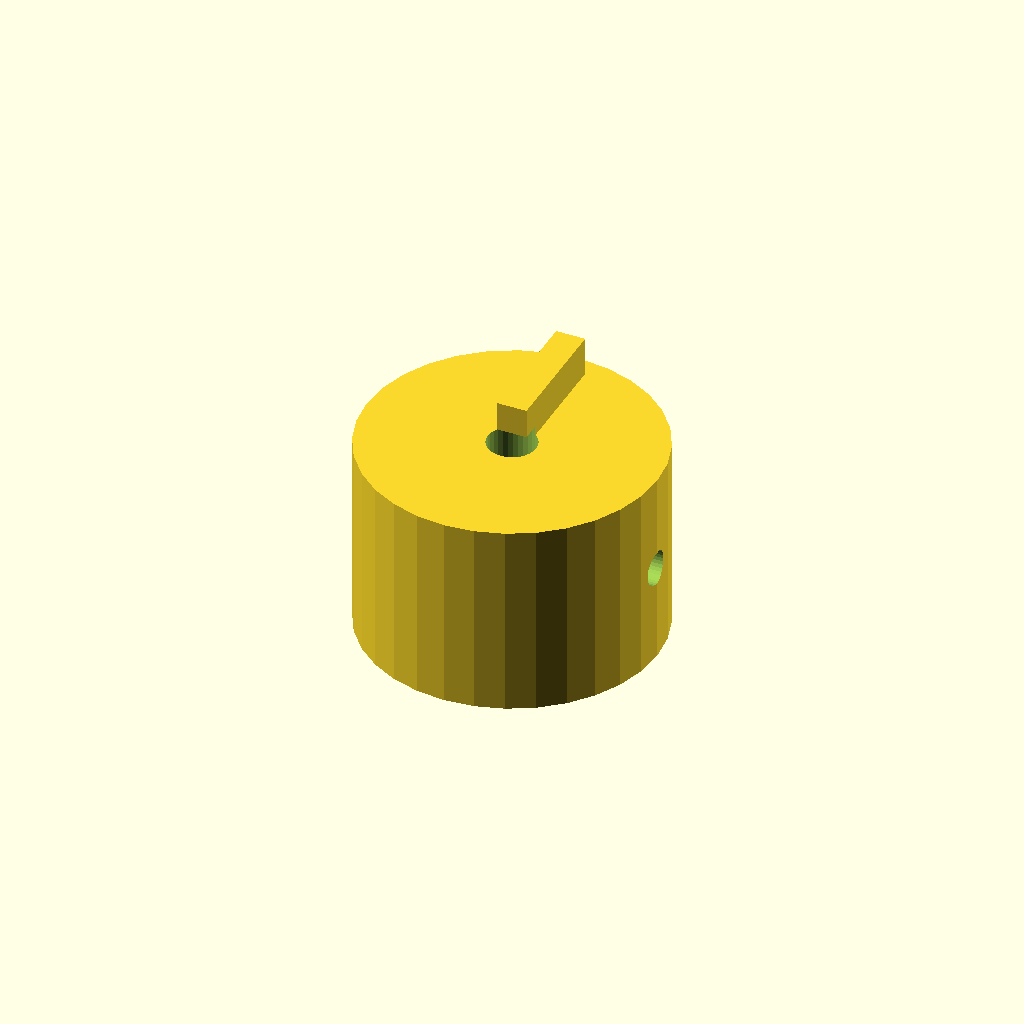
Cell 1 — every parameter at its default value.
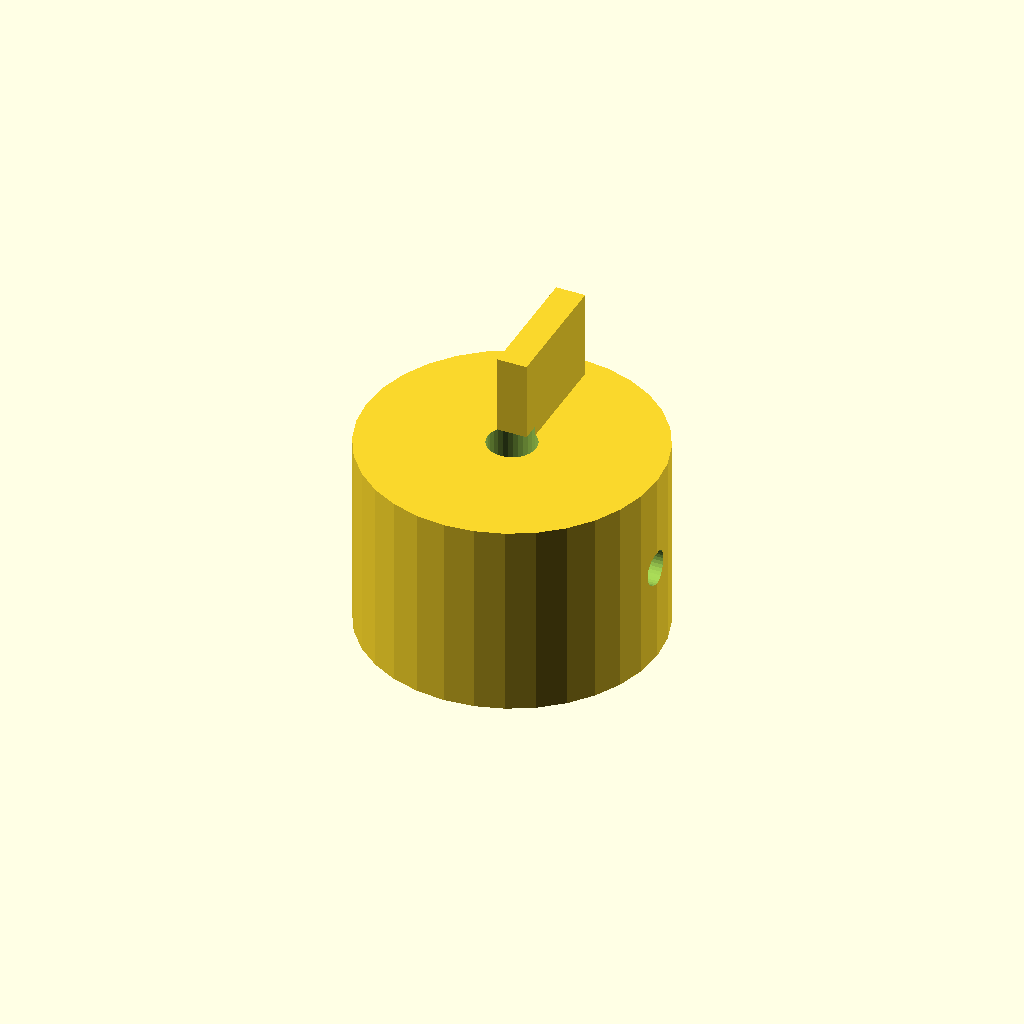
Cell 2 — rib_h set to 10, the other parameters unchanged.
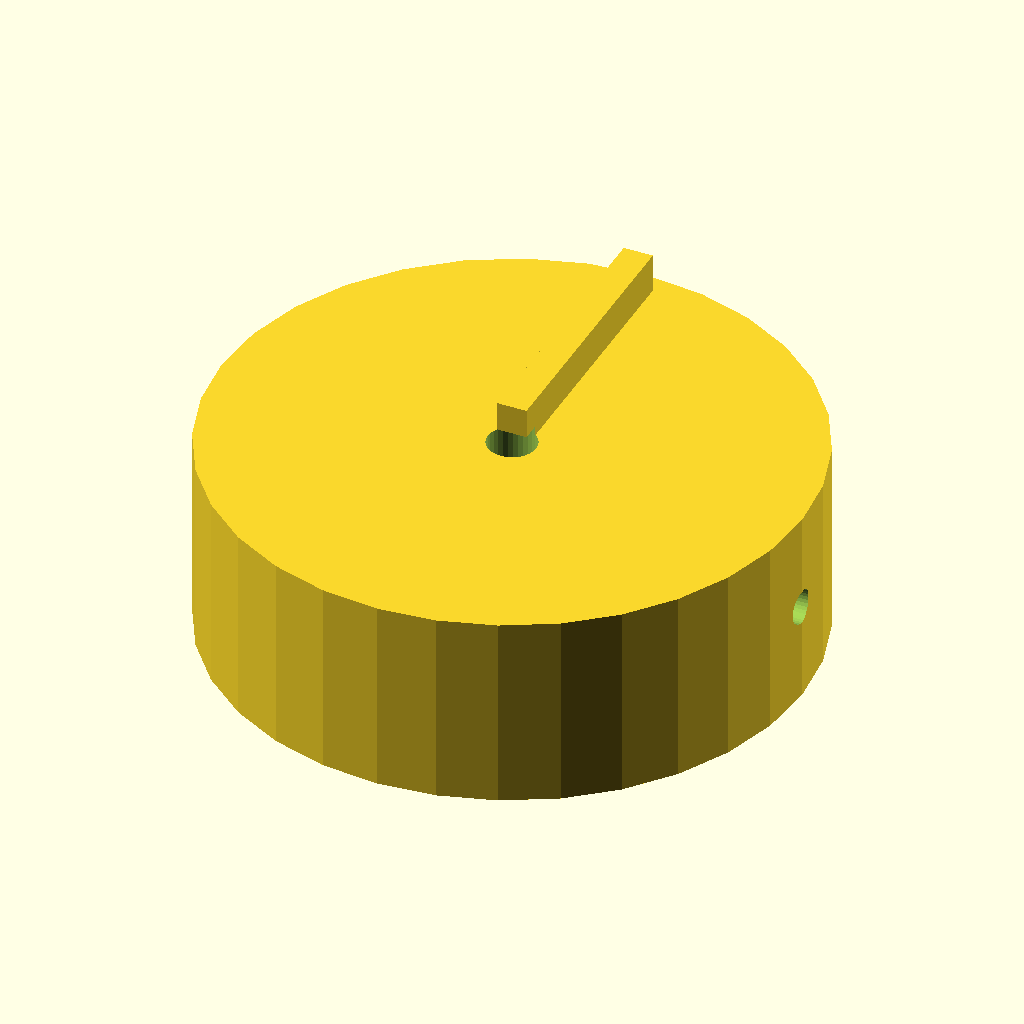
Cell 3 — knob_d set to 60, the other parameters unchanged.
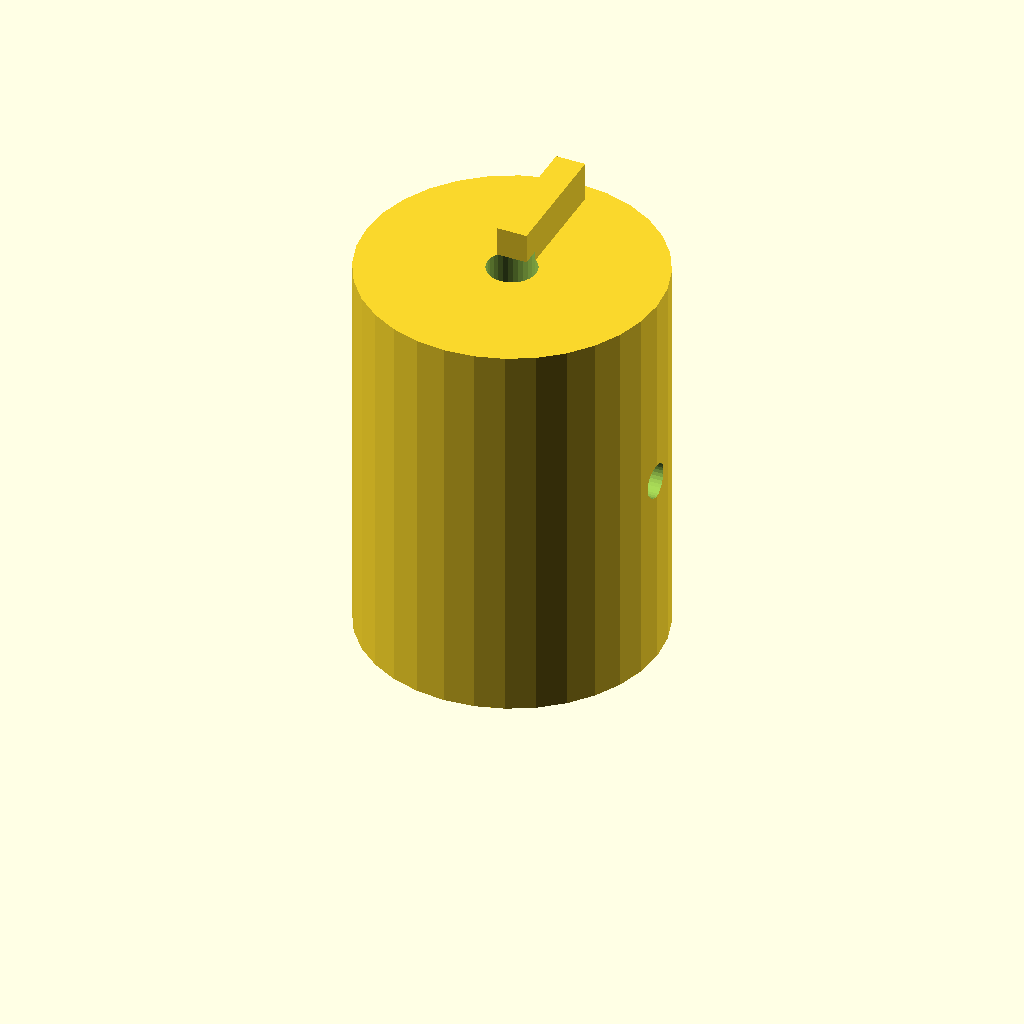
Cell 4 — knob_h set to 40, the other parameters unchanged.
One fixed orthographic camera (rotation 55°, 0°, 25°; colour scheme Cornfield) for every cell.
The OpenSCAD source (optional_data/data/solid2/controlknob/part_0084.scad):
$fn = 32;

// ----------------------------------------------------------------------
// Control knob: pointer knob
// ----------------------------------------------------------------------

// --- parameters (mm) ---
rib_w = 3;                // pointer rib width
rib_h = 5;                // pointer rib height
knob_d = 30;              // knob body diameter
knob_h = 20;              // knob body height
bore_d = 5;               // shaft bore diameter
set_d = 3.5;              // set screw bore diameter
fit_tol = 0.1;            // tolerance for press fits, mm
free_tol = 0.5;           // tolerance for clearance fits, mm

rib_poke = rib_h - 1;  // rib height above the top
total_h = knob_h + rib_h - 1;  // overall height

difference() {
  union() {
    cylinder(h = knob_h, d = knob_d);
    translate([-rib_w / 2, 0, knob_h - 1])
      cube([rib_w, knob_d / 2 - 2, rib_h]);
  }
  translate([0, 0, -1]) cylinder(h = knob_h + 2, d = bore_d);
  translate([-1, 0, knob_h / 2]) rotate([0, 90, 0])
    cylinder(h = knob_d / 2 + bore_d / 2 + 2, d = set_d);}
Parameter table extracted from the source (name, type, default, range or options):
rib_w: number, default 3
rib_h: number, default 5
knob_d: number, default 30
knob_h: number, default 20
bore_d: number, default 5
set_d: number, default 3.5
fit_tol: number, default 0.1
free_tol: number, default 0.5
